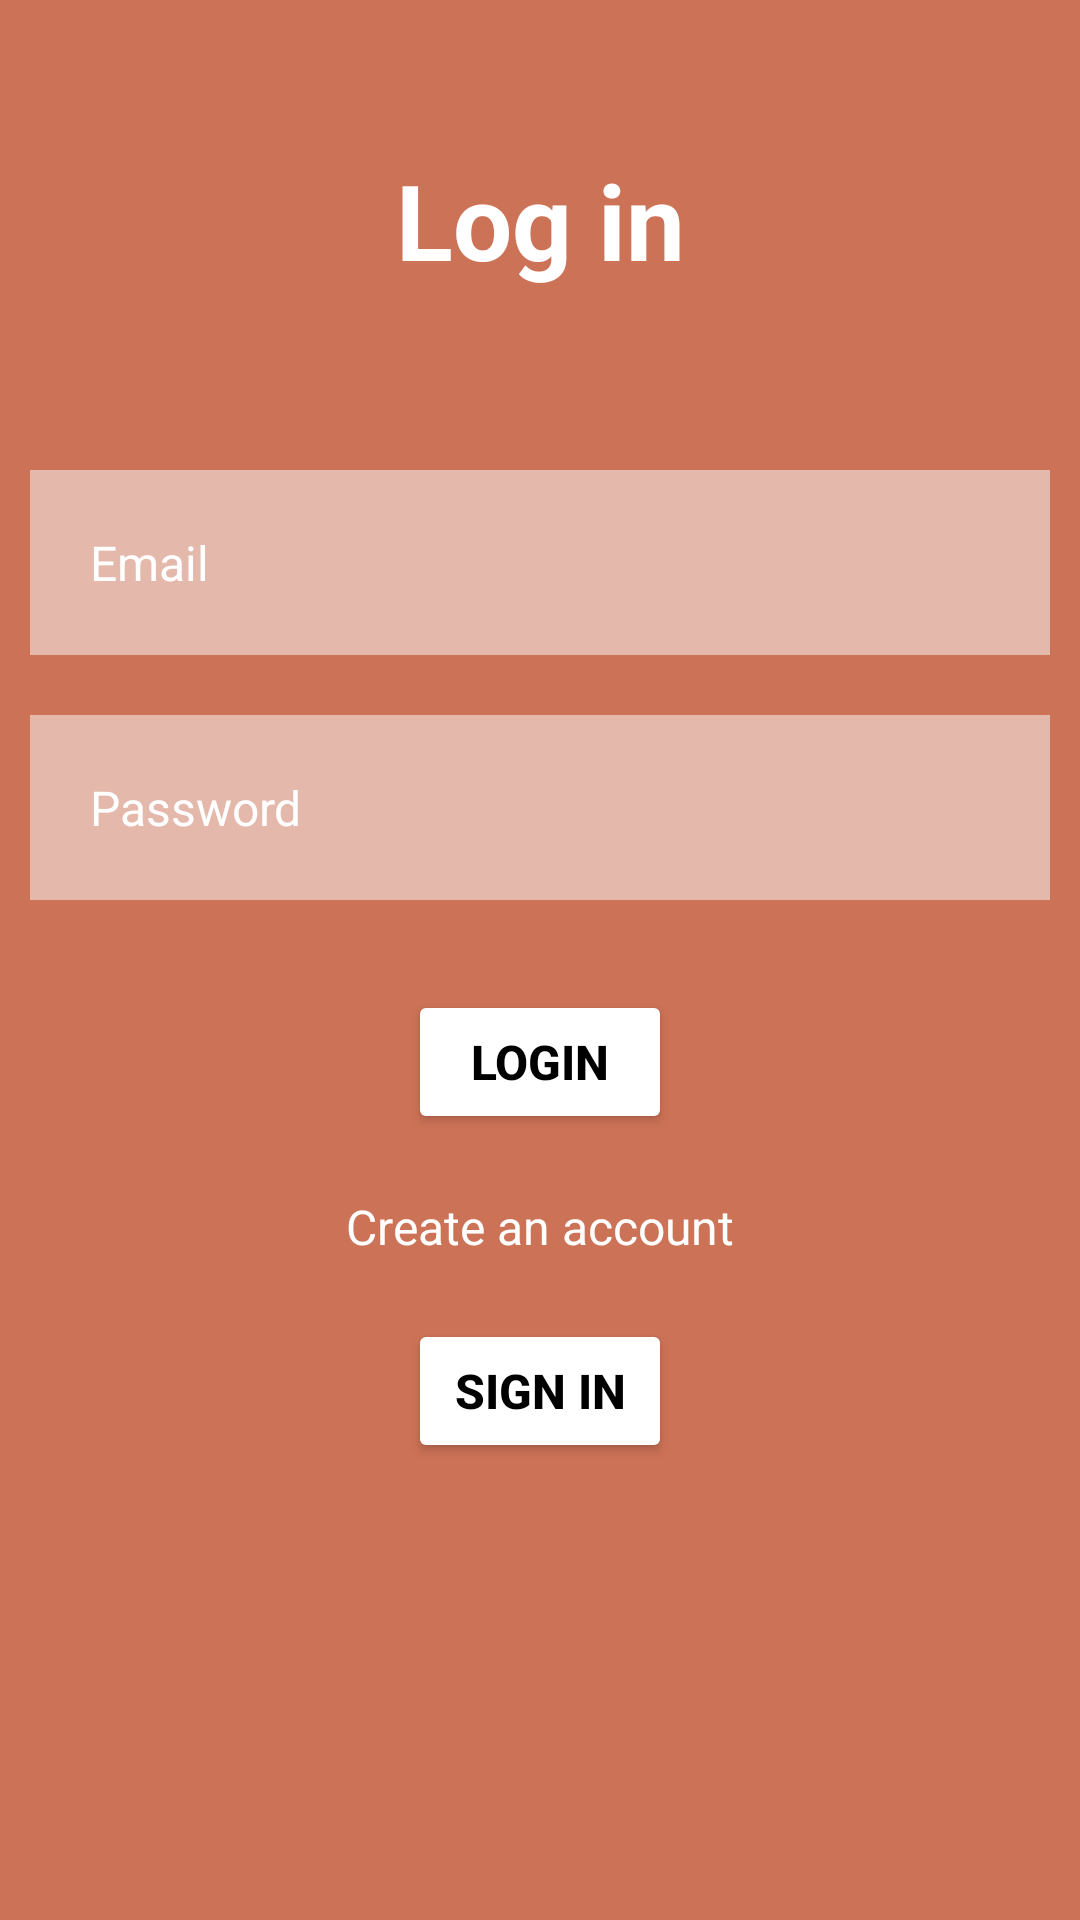

Write the Android layout XML for this screen, with the resource values it uses.
<!-- AndroidManifest.xml: application theme Theme.AppCompat -->
<!-- res/layout/login.xml -->
<?xml version="1.0" encoding="utf-8"?>
<RelativeLayout xmlns:android="http://schemas.android.com/apk/res/android"
    xmlns:tools="http://schemas.android.com/tools"
    android:layout_width="match_parent"
    android:layout_height="match_parent"
    android:theme="@style/Carrot"
    tools:context=".LoginActivity">


    <TextView
        android:id="@+id/login"
        android:layout_width="match_parent"
        android:layout_height="wrap_content"
        android:layout_marginStart="50dp"
        android:layout_marginTop="50dp"
        android:layout_marginEnd="50dp"
        android:layout_marginBottom="50dp"
        android:gravity="center"
        android:text="@string/log_in"
        android:textSize="35sp"
        android:textStyle="bold" />

    <EditText
        android:id="@+id/email"
        android:layout_width="match_parent"
        android:layout_height="wrap_content"
        android:layout_below="@+id/login"
        android:layout_marginStart="10dp"
        android:layout_marginTop="10dp"
        android:layout_marginEnd="10dp"
        android:layout_marginBottom="10dp"
        android:autofillHints="username"
        android:background="@color/light_orange"
        android:drawableStart="@drawable/person"
        android:drawablePadding="20dp"
        android:hint="@string/email"
        android:inputType="textEmailAddress"
        android:padding="20dp"
        android:textColor="@color/white"
        android:textColorHint="@color/white"
        tools:ignore="TextContrastCheck" />

    <EditText
        android:id="@+id/password"
        android:layout_width="match_parent"
        android:layout_height="wrap_content"
        android:layout_below="@+id/email"
        android:layout_marginStart="10dp"
        android:layout_marginTop="10dp"
        android:layout_marginEnd="10dp"
        android:layout_marginBottom="10dp"
        android:autofillHints="password"
        android:background="@color/light_orange"
        android:drawableStart="@drawable/ic_baseline_vpn_key_24"
        android:drawablePadding="20dp"
        android:hint="@string/password"
        android:inputType="textPassword"
        android:padding="20dp"
        android:textColor="@color/white"
        android:textColorHint="@color/white"
        tools:ignore="TextContrastCheck" />

    <Button
        android:id="@+id/login_button"
        android:layout_width="wrap_content"
        android:layout_height="wrap_content"
        android:layout_below="@+id/password"
        android:layout_centerHorizontal="true"
        android:layout_marginStart="20dp"
        android:layout_marginTop="20dp"
        android:layout_marginEnd="20dp"
        android:layout_marginBottom="20dp"
        android:backgroundTint="@color/white"
        android:text="@string/login"
        android:textColor="@color/black"
        android:textStyle="bold" />

    <TextView
        android:id="@+id/forgot_pass"
        android:layout_width="wrap_content"
        android:layout_height="wrap_content"
        android:layout_below="@+id/login_button"
        android:layout_centerHorizontal="true"
        android:layout_gravity="center"
        android:text="@string/create_an_account"
        android:textColor="@color/white"
        tools:ignore="TextContrastCheck"
        tools:text="Create an account" />

    <Button
        android:id="@+id/register_button"
        android:layout_width="wrap_content"
        android:layout_height="wrap_content"
        android:layout_below="@+id/forgot_pass"
        android:layout_centerHorizontal="true"
        android:layout_marginStart="20dp"
        android:layout_marginTop="20dp"
        android:layout_marginEnd="20dp"
        android:layout_marginBottom="20dp"
        android:backgroundTint="@color/white"
        android:text="@string/sign_in"
        android:textColor="@color/black"
        android:textStyle="bold" />

</RelativeLayout>
<!-- resources referenced by this layout -->
<resources>
  <color name="black">#FF000000</color>
  <color name="light_orange">#E4B8AB</color>
  <color name="white">#FFFFFFFF</color>
  <string name="create_an_account">Create an account</string>
  <string name="email">Email</string>
  <string name="log_in">Log in</string>
  <string name="login">Login</string>
  <string name="password">Password</string>
  <string name="sign_in">Sign in</string>
  <style name="Carrot" parent="android:style/TextAppearance">
          
          <item name="colorPrimary">@color/white</item>
          <item name="colorPrimaryVariant">@color/orange</item>
          <item name="colorOnPrimary">@color/orange</item>
          
          <item name="android:statusBarColor">?attr/colorPrimaryVariant</item>
          
          <item name="android:textColor">@color/white</item>
          <item name="android:background">@color/orange</item>
          <item name="android:editTextBackground">@color/light_orange</item>
          <item name="android:editTextColor">@color/white</item>
          <item name="android:textColorHighlight">@color/white</item>
          <item name="android:textColorHint">@color/white</item>
          <item name="android:textColorLink">@color/white</item>
          <item name="navigationViewStyle">@color/white</item>
      </style>
  <color name="orange">#CC7256</color>
</resources>
